Image classification data set "food101small" (kth43/CS4347 on GitHub). Class labels (10): apple pie, baby back ribs, baklava, beef carpaccio, beef tartare, beet salad, beignets, bibimbap, bread pudding, breakfast burrito.

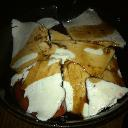
Label: beet salad

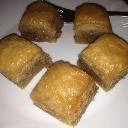
Label: baklava

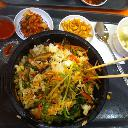
Label: bibimbap

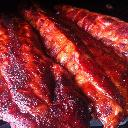
Label: baby back ribs

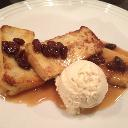
Label: bread pudding

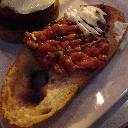
Label: beef tartare
